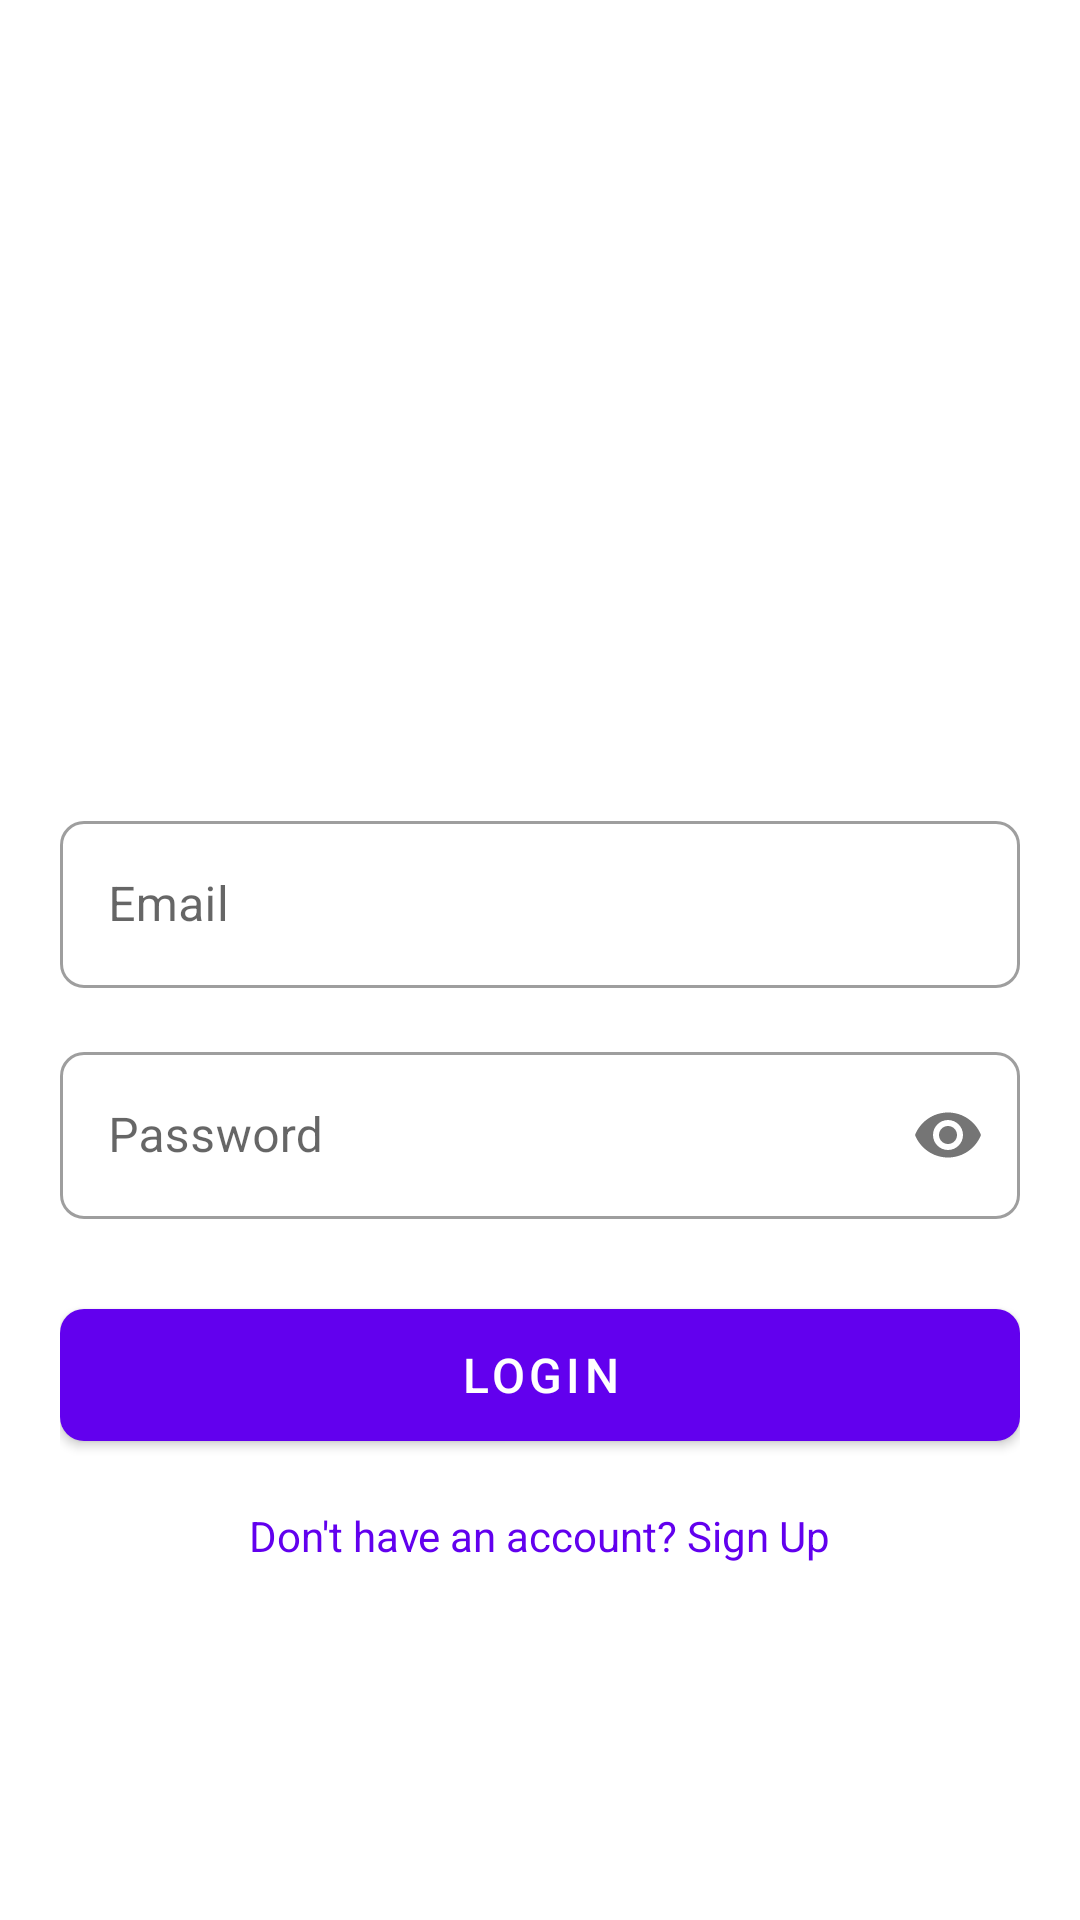

Here is an Android app screen rendered from its layout file. Give the layout XML and the strings, colors and styles it references.
<!-- AndroidManifest.xml: application theme Theme.MaterialComponents.Light.NoActionBar -->
<!-- res/layout/activity_login.xml -->
<?xml version="1.0" encoding="utf-8"?>
<RelativeLayout xmlns:android="http://schemas.android.com/apk/res/android"
    xmlns:app="http://schemas.android.com/apk/res-auto"
    android:layout_width="match_parent"
    android:layout_height="match_parent"
    android:background="@color/white"
    android:layout_marginTop="?attr/actionBarSize">
    <LinearLayout
        android:layout_width="match_parent"
        android:layout_height="wrap_content"
        android:layout_centerInParent="true"
        android:orientation="vertical"
        android:padding="20dp">
        <ImageView
            android:layout_width="120dp"
            android:layout_height="120dp"
            android:layout_gravity="center"
            android:layout_marginBottom="30dp"
            android:src="@mipmap/ic_launcher" /> 
        
        <com.google.android.material.textfield.TextInputLayout
            style="@style/Widget.MaterialComponents.TextInputLayout.OutlinedBox"
            android:layout_width="match_parent"
            android:layout_height="wrap_content"
            android:layout_marginBottom="16dp"
            app:boxCornerRadiusBottomEnd="8dp"
            app:boxCornerRadiusBottomStart="8dp"
            app:boxCornerRadiusTopEnd="8dp"
            app:boxCornerRadiusTopStart="8dp">
            <com.google.android.material.textfield.TextInputEditText
                android:id="@+id/emailEditText"
                android:layout_width="match_parent"
                android:layout_height="wrap_content"
                android:hint="Email"
                android:inputType="textEmailAddress" />
        </com.google.android.material.textfield.TextInputLayout>
        <com.google.android.material.textfield.TextInputLayout
            style="@style/Widget.MaterialComponents.TextInputLayout.OutlinedBox"
            android:layout_width="match_parent"
            android:layout_height="wrap_content"
            android:layout_marginBottom="24dp"
            app:boxCornerRadiusBottomEnd="8dp"
            app:boxCornerRadiusBottomStart="8dp"
            app:boxCornerRadiusTopEnd="8dp"
            app:boxCornerRadiusTopStart="8dp"
            app:passwordToggleEnabled="true">
            <com.google.android.material.textfield.TextInputEditText
                android:id="@+id/passwordEditText"
                android:layout_width="match_parent"
                android:layout_height="wrap_content"
                android:hint="Password"
                android:inputType="textPassword" />
        </com.google.android.material.textfield.TextInputLayout>
        <com.google.android.material.button.MaterialButton
            android:id="@+id/loginButton"
            android:layout_width="match_parent"
            android:layout_height="56dp"
            android:text="Login"
            android:textSize="16sp"
            app:cornerRadius="8dp" />
        <TextView
            android:id="@+id/signupText"
            android:layout_width="wrap_content"
            android:layout_height="wrap_content"
            android:layout_gravity="center"
            android:layout_marginTop="16dp"
            android:text="Don't have an account? Sign Up"
            android:textColor="@color/design_default_color_primary" />
        <ProgressBar
            android:id="@+id/progressBar"
            android:layout_width="wrap_content"
            android:layout_height="wrap_content"
            android:layout_gravity="center"
            android:layout_marginTop="16dp"
            android:visibility="gone" />
    </LinearLayout>
</RelativeLayout>
<!-- resources referenced by this layout -->
<resources>

  <!-- not gathered from this repository: default colours our renderer supplied (Android Studio template values) -->
  <color name="white">#FFFFFFFF</color>
</resources>
